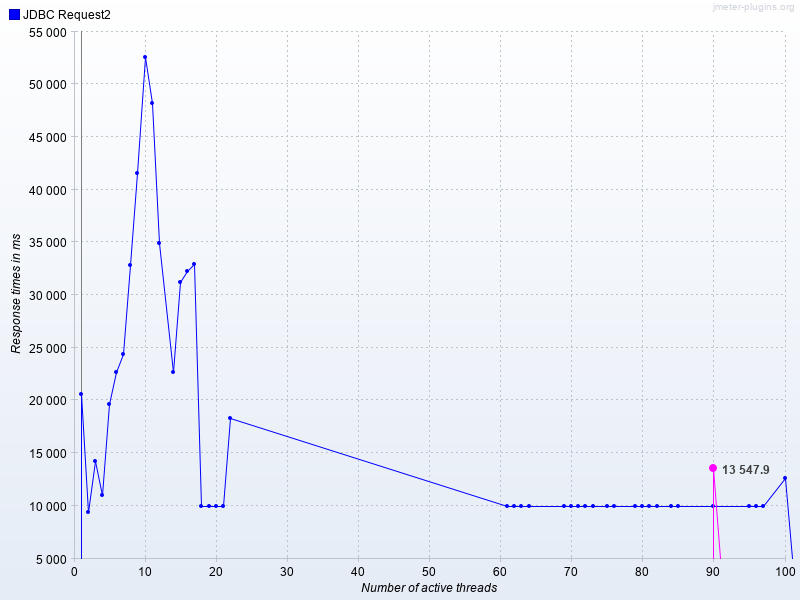

Data behind this chart, as committed beside it:
Number of active threads, Average JDBC Request2, JDBC Request2
1, , 20636
2, , 9459
3, , 14295
4, , 11060
5, , 19616
6, , 22659
7, , 24413
8, , 32844
9, , 41532
10, , 52607
11, , 48216
12, , 34911
14, , 22718
15, , 31243
16, , 32232
17, , 32966
18, , 10002
19, , 10001
20, , 10000
21, , 10001
22, , 18302
61, , 10002
62, , 10002
63, , 10002
64, , 10002
69, , 10002
70, , 10002
71, , 10002
72, , 10002
73, , 10001
75, , 10001
76, , 10000
79, , 10000
80, , 10001
81, , 10001
82, , 10002
84, , 10001
85, , 10002
90, 13548, 10000
95, , 10002
96, , 10001
97, , 10000
100, , 12629
